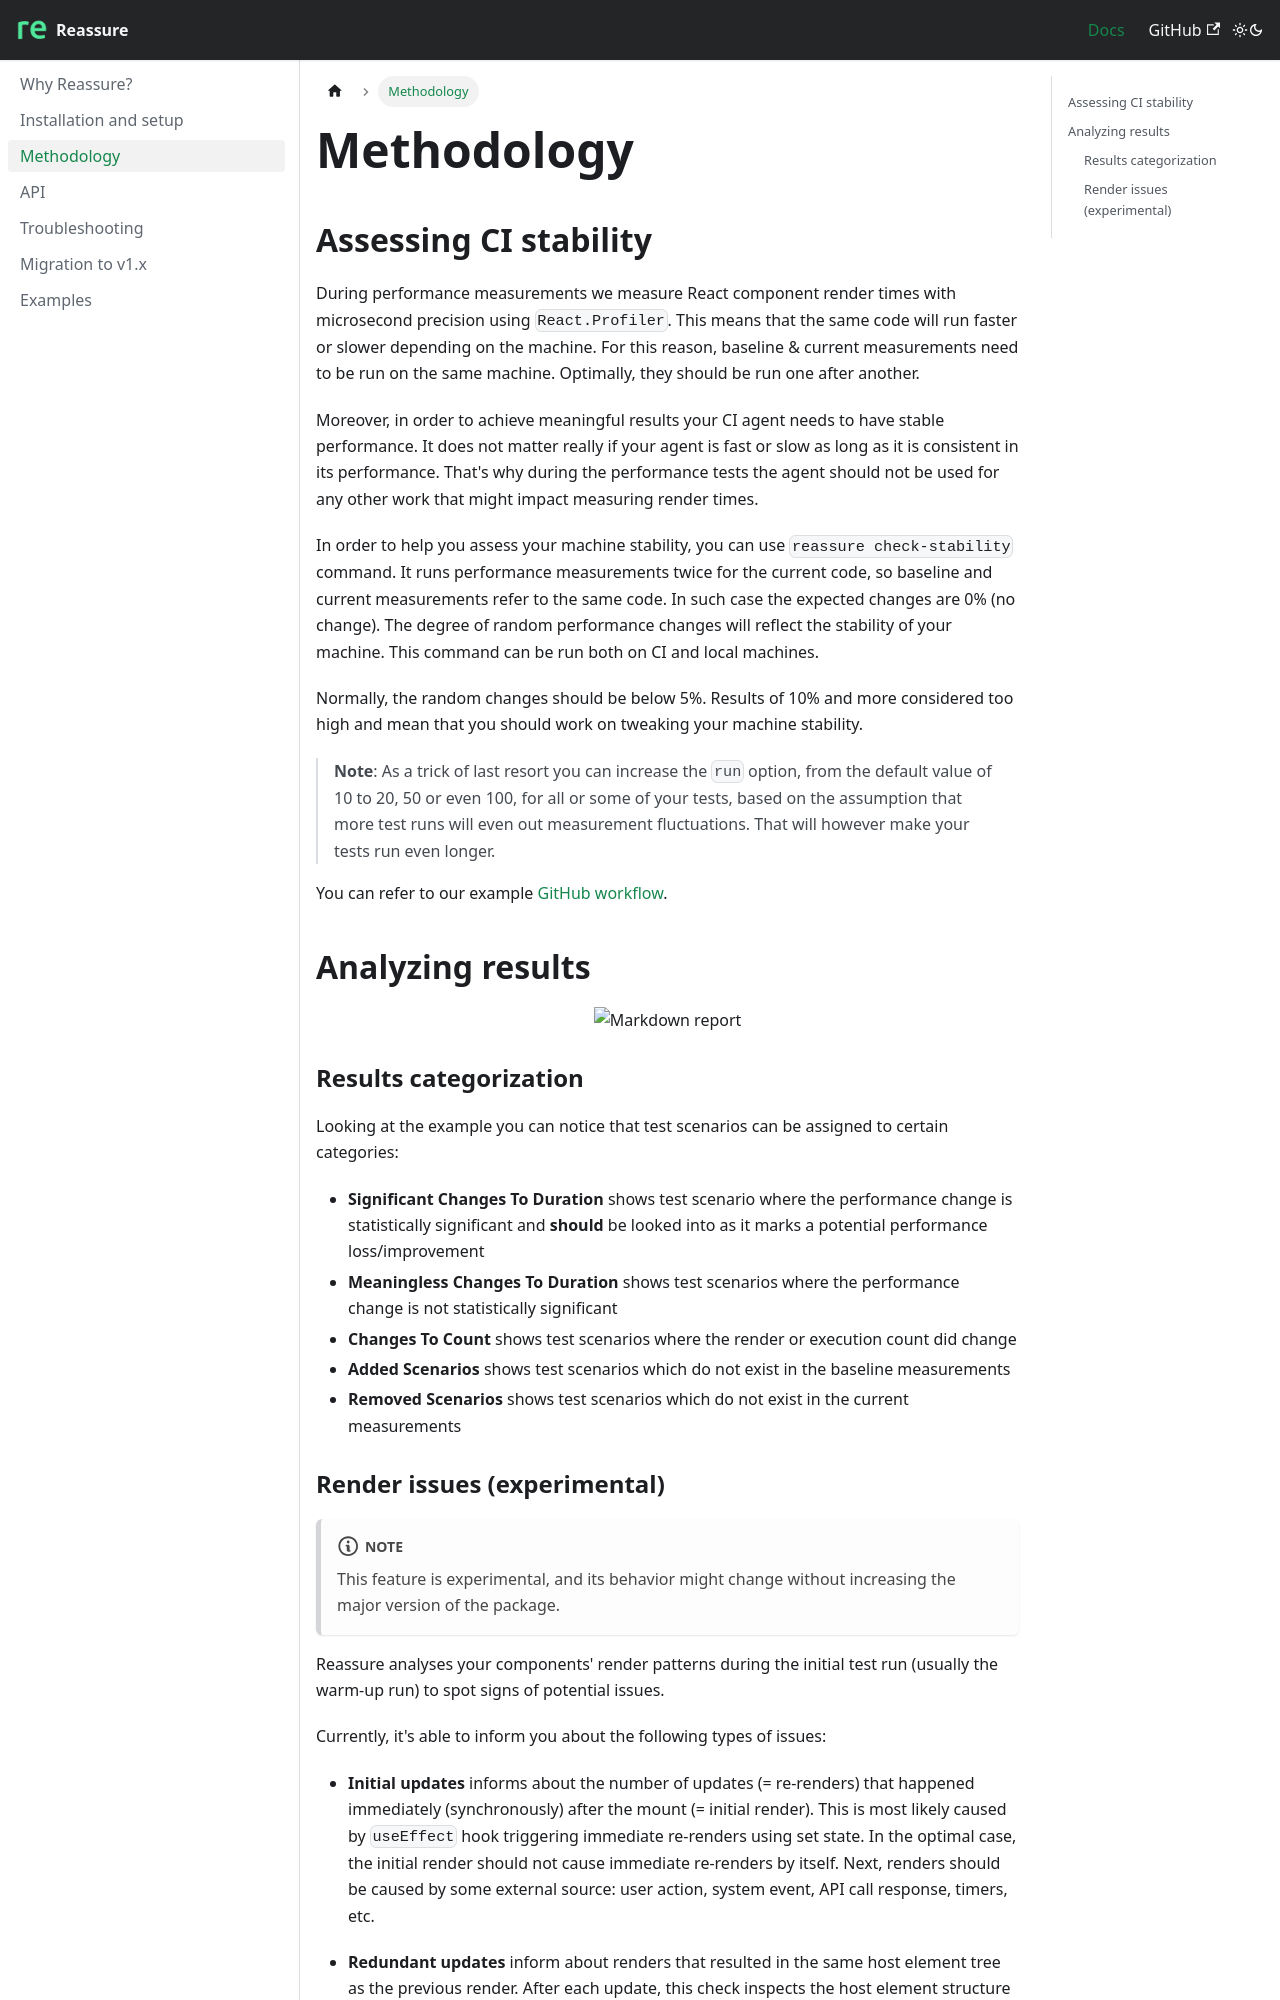

repository: callstack/reassure · page: docs/methodology/index.html · generator: docusaurus

---
sidebar_position: 2
---

# Methodology

## Assessing CI stability

During performance measurements we measure React component render times with microsecond precision using `React.Profiler`. This means
that the same code will run faster or slower depending on the machine. For this reason,
baseline & current measurements need to be run on the same machine. Optimally, they should be run one after another.

Moreover, in order to achieve meaningful results your CI agent needs to have stable performance. It does not matter
really if your agent is fast or slow as long as it is consistent in its performance. That's why during the performance
tests the agent should not be used for any other work that might impact measuring render times.

In order to help you assess your machine stability, you can use `reassure check-stability` command. It runs performance
measurements twice for the current code, so baseline and current measurements refer to the same code. In such case the
expected changes are 0% (no change). The degree of random performance changes will reflect the stability of your machine.
This command can be run both on CI and local machines.

Normally, the random changes should be below 5%. Results of 10% and more considered too high and mean that you should
work on tweaking your machine stability.

> **Note**: As a trick of last resort you can increase the `run` option, from the default value of 10 to 20, 50 or even 100, for all or some of your tests, based on the assumption that more test runs will even out measurement fluctuations. That will however make your tests run even longer.

You can refer to our example [GitHub workflow](https://github.com/callstack/reassure/blob/main/.github/workflows/stability.yml).

## Analyzing results

<p align="center">
<img src="https://github.com/callstack/reassure/raw/main/packages/reassure/docs/report-markdown.png" width="920px" alt="Markdown report" />
</p>

### Results categorization

Looking at the example you can notice that test scenarios can be assigned to certain categories:

- **Significant Changes To Duration** shows test scenario where the performance change is statistically significant and **should** be looked into as it marks a potential performance loss/improvement
- **Meaningless Changes To Duration** shows test scenarios where the performance change is not statistically significant
- **Changes To Count** shows test scenarios where the render or execution count did change
- **Added Scenarios** shows test scenarios which do not exist in the baseline measurements
- **Removed Scenarios** shows test scenarios which do not exist in the current measurements
